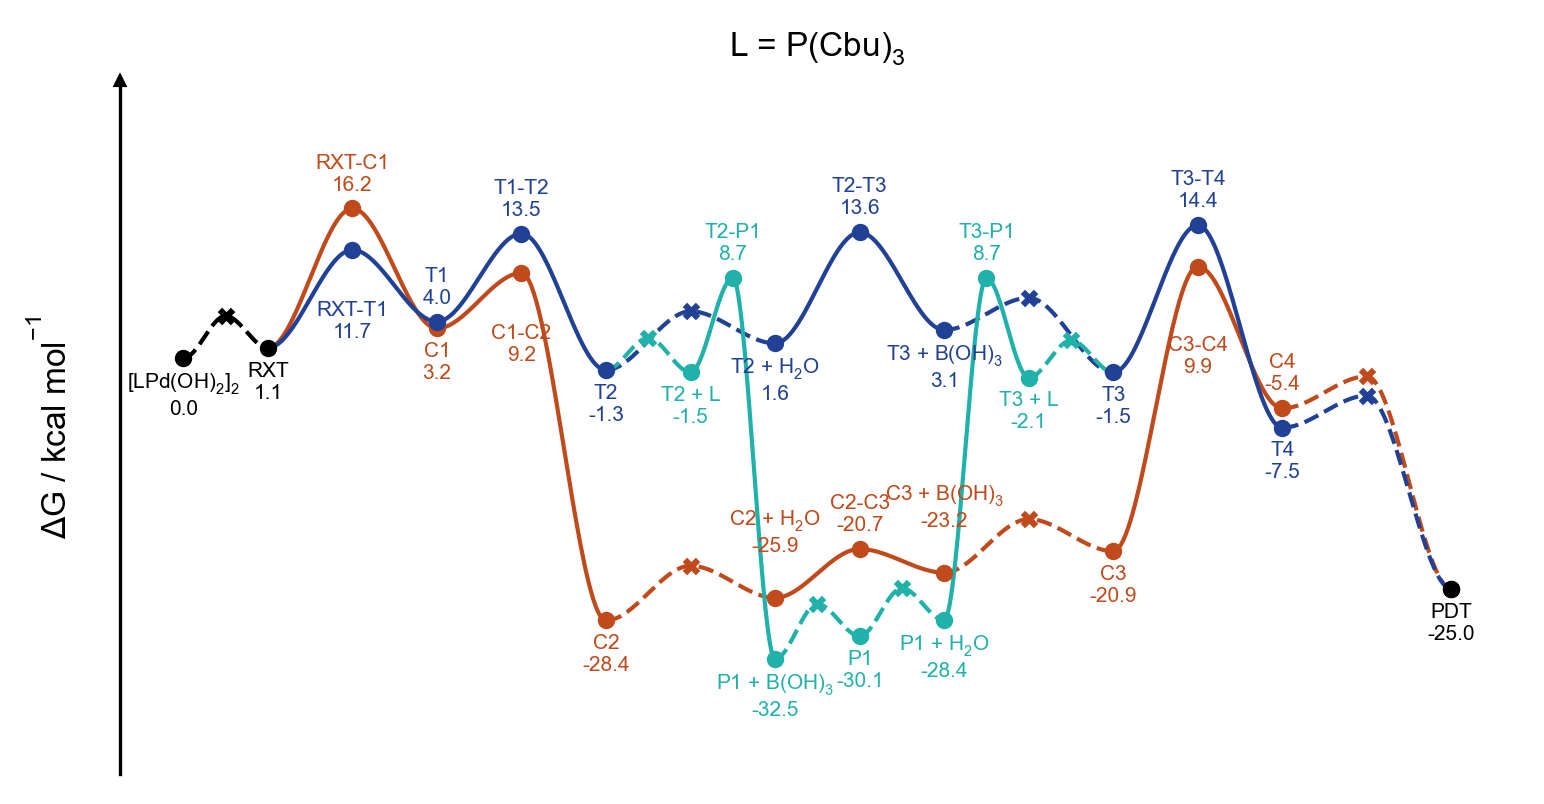

Values plotted in this chart, from the file beside it:
line, point, label_name, is_label, is_point, is_TS, vertical_alignment, vertical_offset, line_color, point_color, point_marker, structure, reference_gibbs
0, 0, [LPd(OH)$_2$]$_2$, True, True, False, top, -1.5, black, black, o, 00-lpdoh2, 0.0
0, 1, Pd-RXT, False, True, True, top, -1.5, black, black, x, diffusion, 4.577
0, 2, RXT, True, True, False, top, -1.5, black, black, o, 01-rxt, 1.11
1, 2, RXT, False, False, False, top, -1.5, #C04A1B, #C04A1B, o, 01-rxt, 1.11
1, 4, RXT-C1, True, True, True, bottom, 1.5, #C04A1B, #C04A1B, o, 02-ts-rxt-c1, 16.2
1, 6, C1, True, True, False, top, -1.5, #C04A1B, #C04A1B, o, 03-c1, 3.224
1, 8, C1-C2, True, True, True, top, -5.5, #C04A1B, #C04A1B, o, 04-ts-c1-c2, 9.225
1, 10, C2, True, True, False, top, -1.5, #C04A1B, #C04A1B, o, 05-c2, -28.38
1, 12, C2 // H$_2$O, False, True, True, top, -1.5, #C04A1B, #C04A1B, x, diffusion, -22.47
1, 14, C2 + H$_2$O, True, True, False, bottom, 4.5, #C04A1B, #C04A1B, o, 06-c2-h2o, -25.93
1, 16, C2-C3, True, True, True, bottom, 1.5, #C04A1B, #C04A1B, o, 07-ts-c2-c3, -20.65
1, 18, C3 + B(OH)$_3$, True, True, False, bottom, 4.5, #C04A1B, #C04A1B, o, 08-c3-boh3, -23.21
1, 20, C3 // B(OH)$_3$, False, True, True, top, -1.5, #C04A1B, #C04A1B, x, diffusion, -17.42
1, 22, C3, True, True, False, top, -1.5, #C04A1B, #C04A1B, o, 09-c3, -20.88
1, 24, C3-C4, True, True, True, top, -7.5, #C04A1B, #C04A1B, o, 10-ts-c3-c4, 9.921
1, 26, C4, True, True, False, bottom, 1.5, #C04A1B, #C04A1B, o, 11-c4, -5.428
1, 28, C4-PDT, False, True, True, top, -1.5, #C04A1B, #C04A1B, x, diffusion, -1.962
1, 30, PDT, True, True, False, top, -1.5, black, black, o, pdt, -24.97
2, 2, RXT, False, False, False, top, -1.5, #204195, #204195, o, 01-rxt, 1.11
2, 4, RXT-T1, True, True, True, top, -5.5, #204195, #204195, o, 12-ts-rxt-t1, 11.72
2, 6, T1, True, True, False, bottom, 1.5, #204195, #204195, o, 13-t1, 3.959
2, 8, T1-T2, True, True, True, bottom, 1.5, #204195, #204195, o, 14-ts-t1-t2, 13.48
2, 10, T2, True, True, False, top, -1.5, #204195, #204195, o, 15-t2, -1.28
2, 12, T2 // H$_2$O, False, True, True, top, -1.5, #204195, #204195, x, diffusion, 5.076
2, 14, T2 + H$_2$O, True, True, False, top, -1.5, #204195, #204195, o, 16-t2-h2o, 1.609
2, 16, T2-T3, True, True, True, bottom, 1.5, #204195, #204195, o, 17-ts-t2-t3, 13.63
2, 18, T3 + B(OH)$_3$, True, True, False, top, -1.5, #204195, #204195, o, 18-t3-boh3, 3.059
2, 20, T3 // B(OH)$_3$, False, True, True, top, -1.5, #204195, #204195, x, diffusion, 6.526
2, 22, T3, True, True, False, top, -1.5, #204195, #204195, o, 19-t3, -1.535
2, 24, T3-T4, True, True, True, bottom, 1.5, #204195, #204195, o, 20-ts-t3-t4, 14.39
2, 26, T4, True, True, False, top, -1.5, #204195, #204195, o, 21-t4, -7.514
2, 28, T4-PDT, False, True, True, top, -1.5, #204195, #204195, x, diffusion, -4.048
2, 30, PDT, False, True, False, top, -1.5, black, black, o, pdt, -24.97
3, 10, T2, False, False, False, top, -1.5, lightseagreen, lightseagreen, o, 15-t2, -1.28
3, 11, T2 // L, False, True, True, top, -1.5, lightseagreen, lightseagreen, x, diffusion, 2.186
3, 12, T2 + L, True, True, False, top, -1.5, lightseagreen, lightseagreen, o, 39-t2-lig, -1.519
3, 13, T2-P1, True, True, True, bottom, 1.5, lightseagreen, lightseagreen, o, 40-ts-t2-p1, 8.688
3, 14, P1 + B(OH)$_3$, True, True, False, top, -1.5, lightseagreen, lightseagreen, o, 41-p1-boh3, -32.54
3, 15, P1 // B(OH)$_3$, False, True, True, top, -1.5, lightseagreen, lightseagreen, x, diffusion, -26.6
3, 16, P1, True, True, False, top, -1.5, lightseagreen, lightseagreen, o, 42-p1, -30.07
3, 17, P1 // H$_2$O, False, True, True, top, -1.5, lightseagreen, lightseagreen, x, diffusion, -24.89
3, 18, P1 + H$_2$O, True, True, False, top, -1.5, lightseagreen, lightseagreen, o, 45-p1-h2o, -28.36
3, 19, T3-P1, True, True, True, bottom, 1.5, lightseagreen, lightseagreen, o, 44-ts-t3-p1, 8.68
3, 20, T3 + L, True, True, False, top, -1.5, lightseagreen, lightseagreen, o, 43-t3-lig, -2.099
3, 21, T3 // L, False, True, True, top, -1.5, lightseagreen, lightseagreen, x, diffusion, 1.932
3, 22, T3, False, False, False, top, -1.5, lightseagreen, lightseagreen, o, 19-t3, -1.535
